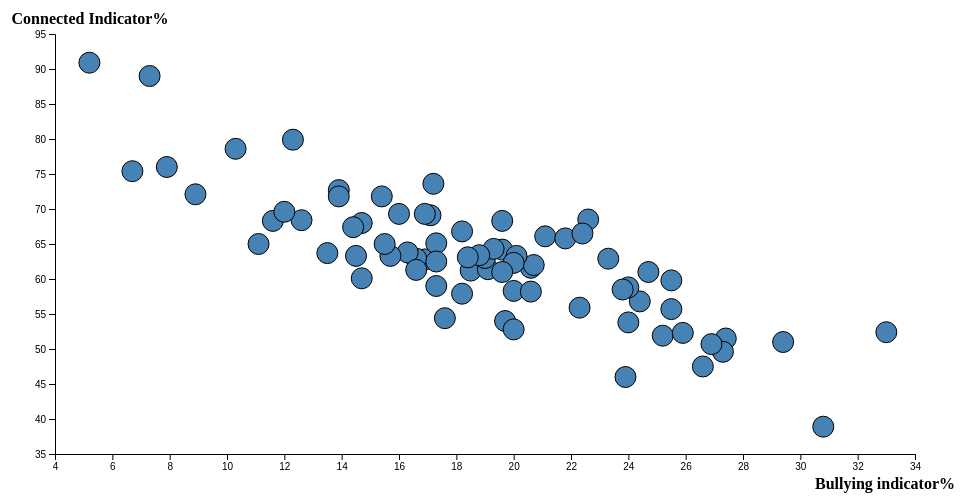
D3 v5 page, settled after 360 driven frames (6 s of simulated time); the page loaded 1 data file(s).


// ── slide3.js
//Setting the margine and size of graph
const margin = { top: 40, right: 50, bottom: 40, left: 50 };
const width = 960 - margin.left - margin.right;
const height = 500 - margin.top - margin.bottom;

//x-axis scale
const xScale = d3.scaleLinear().range([0, width]);
//y-axis scale
const yScale = d3.scaleLinear().range([height, 0]);
//init x-axis with the scale
const xAxis = d3.axisBottom(xScale);
//init y-axis with the scale
const yAxis = d3.axisLeft(yScale);

// Creating svg element
const svg = d3
  .select("#chart")
  .append("svg")
  .attr("width", width + margin.left + margin.right)
  .attr("height", height + margin.top + margin.bottom)
  .append("g")
  .attr("transform", "translate(" + margin.left + "," + margin.top + ")");
//loading data
d3.json("scatterplot.json").then(data => {
  data.forEach(d => {
    d.Bullying = +d.Bullying.slice(0, -1);
    d.Connected = +d.Connected.slice(0, -1);
  });
  //Finding the min and max of array and return for domain
  //of x-axis scale and y-axis scale
  xScale.domain(d3.extent(data, d => d.Bullying)).nice();
  yScale.domain(d3.extent(data, d => d.Connected)).nice();

  // x-axis
  svg
    .append("g")
    .attr("class", "xaxis")
    .attr("transform", "translate(0," + height + ")")
    .call(xAxis);
  svg
    .append("text")
    .attr("transform", "translate(" + (width - 30) + " ," + (height + 35) + ")")
    .style("text-anchor", "middle")
    .attr("font-weight", 900)
    .text("Bullying indicator%");

  // y-axis
  svg
    .append("g")
    .attr("class", "yaxis")
    .call(yAxis);

  svg
    .append("text")
    .attr("transform", "translate(" + 35 + " ," + -10 + ")")
    .style("text-anchor", "middle")
    .attr("font-weight", 700)
    .text("Connected Indicator%");
  //tooltip
  var Tooltip = d3
    .select("#chart")
    .append("div")
    .style("opacity", 0)
    .attr("class", "tooltip")
    .style("background-color", "white")
    .style("position", "absolute")
    .style("border", "solid")
    .style("border-width", "2px")
    .style("border-radius", "5px")
    .style("padding", "5px");

  var mouseover = function(d) {
    Tooltip.style("opacity", 1);
    d3.select(this)
      .style("stroke", "blue")
      .style("opacity", 1);
  };
  //appending data for the tooltip
  var mousemove = function(d) {
    Tooltip.html(
      "Suburb: " + d.Council + "<br> Bullying indicator: " + d.Bullying + "%"
    )
      .style("left", d3.event.pageX + "px")
      .style("top", d3.event.pageY - 70 + "px");
  };

  var mouseleave = function(d) {
    Tooltip.style("opacity", 0);
    d3.select(this)
      .style("stroke", "none")
      .style("opacity", 1);
  };

  // plot points
  svg
    .selectAll(".dot")
    .data(data)
    .enter()
    .append("circle")
    .attr("class", "dot")
    .attr("r", 10.5)
    .attr("cx", d => xScale(d.Bullying))
    .attr("cy", d => yScale(d.Connected))
    .style("fill", "steelblue")
    .on("mouseover", mouseover)
    .on("mousemove", mousemove)
    .on("mouseleave", mouseleave);
});


### data: scatterplot.json
[
 {
  "Council": "Alpine",
  "Bullying": "16.90%",
  "Connected": "62.80%"
 },
 {
  "Council": "Ararat",
  "Bullying": "33.00%",
  "Connected": "52.40%"
 },
 {
  "Council": "Ballarat",
  "Bullying": "24.70%",
  "Connected": "61.00%"
 },
 {
  "Council": "Banyule",
  "Bullying": "17.30%",
  "Connected": "65.10%"
 },
 {
  "Council": "Bass Coast",
  "Bullying": "22.60%",
  "Connected": "68.50%"
 },
 {
  "Council": "Baw Baw",
  "Bullying": "20.60%",
  "Connected": "61.60%"
 },
 {
  "Council": "Bayside",
  "Bullying": "14.70%",
  "Connected": "68.00%"
 },
 {
  "Council": "Benalla",
  "Bullying": "30.80%",
  "Connected": "38.90%"
 },
 "... 67 more items"
]